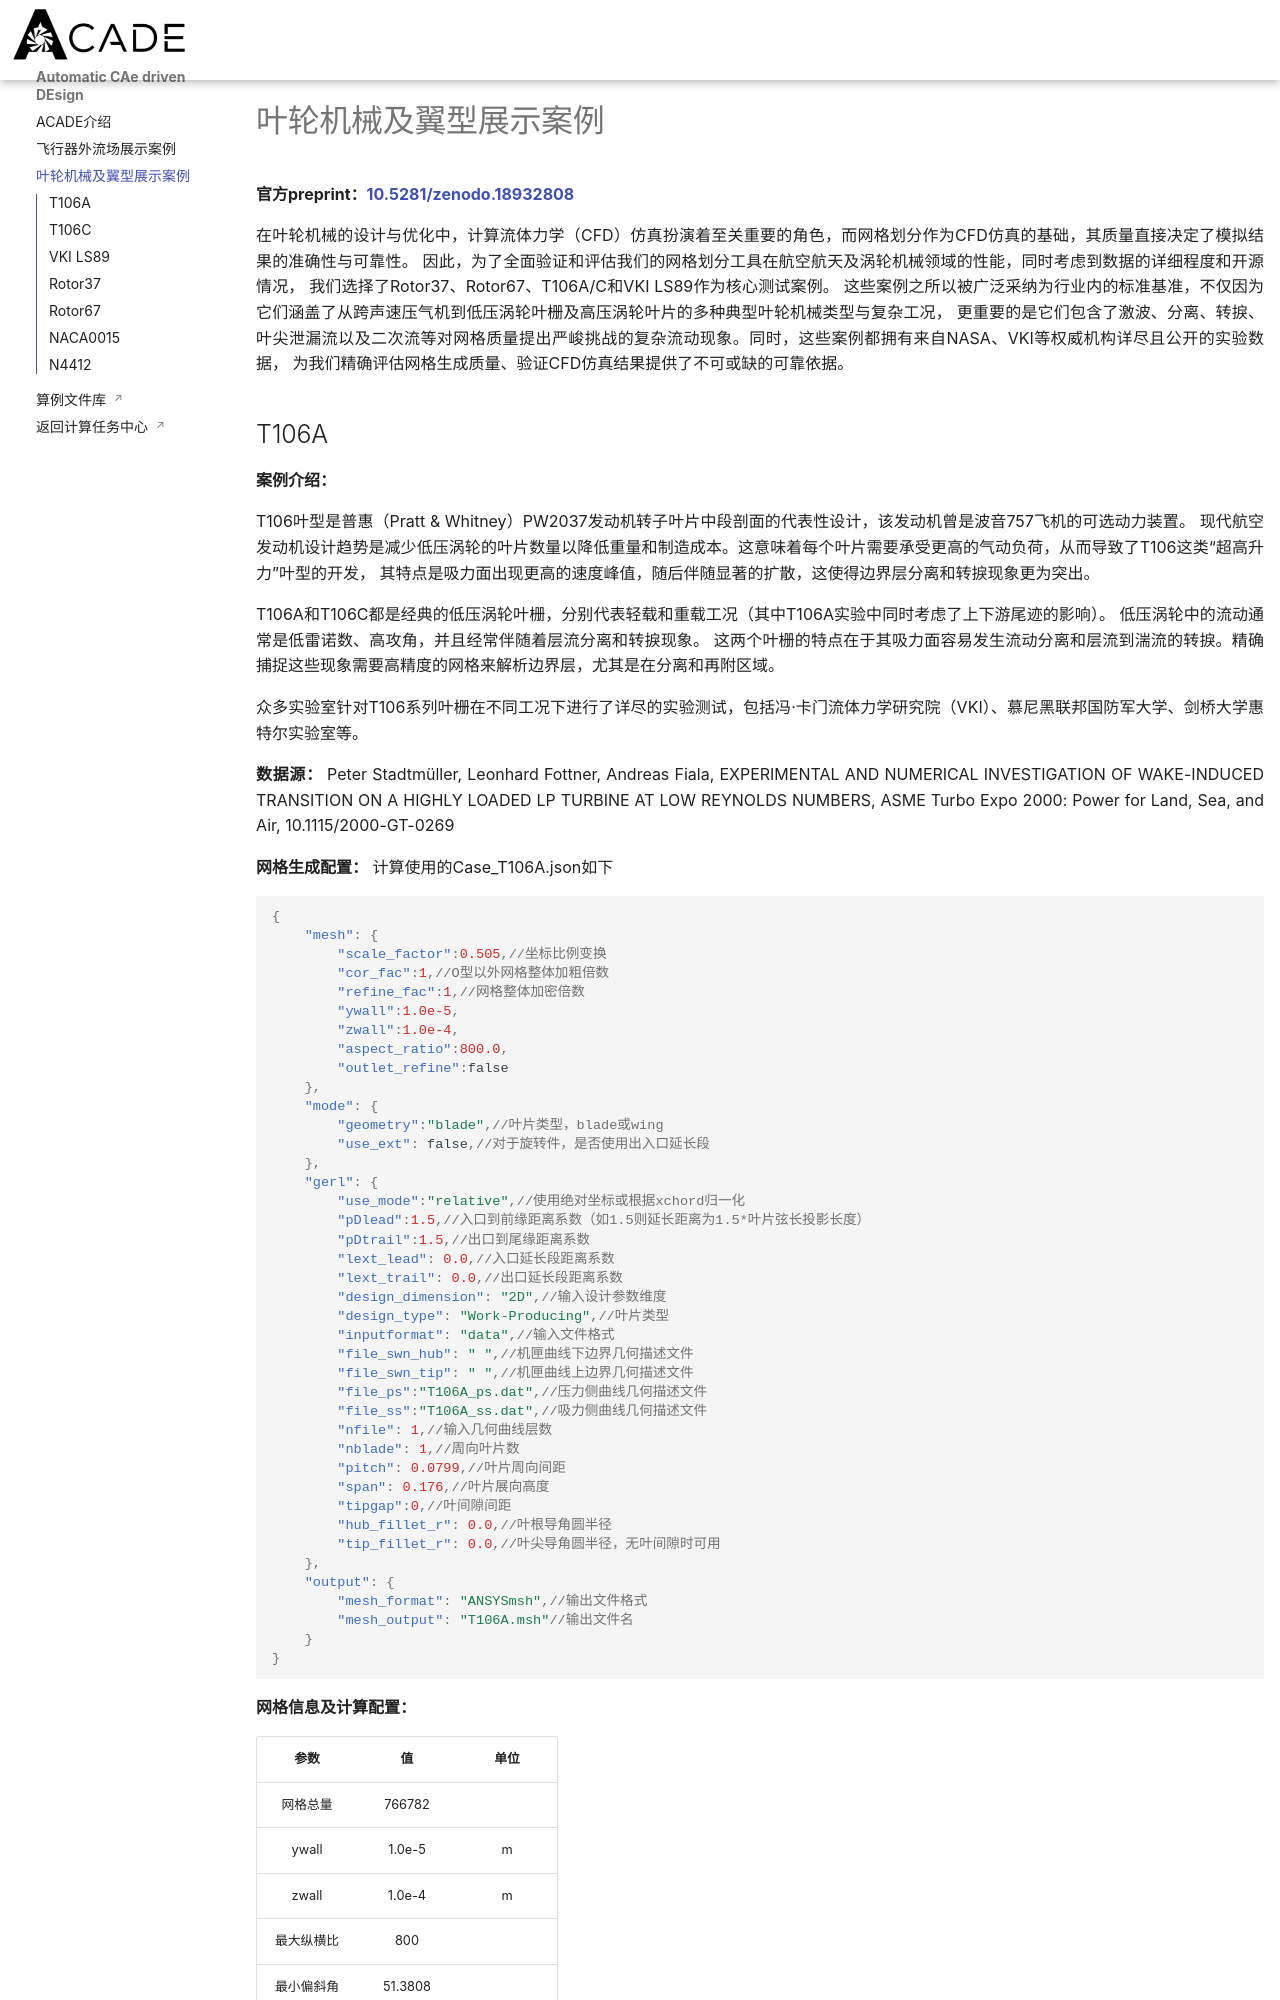

repository: LIJYJULIE/POSTER · page: results-tb/index.html · generator: mkdocs

# 叶轮机械展示案例

本页面展示了叶轮机械领域的一些经典案例的网格划分和仿真计算结果。

## T106A

**案例介绍：** 

**数据源：**Peter Stadtmüller, Leonhard Fottner, Andreas Fiala, EXPERIMENTAL AND NUMERICAL 
INVESTIGATION OF WAKE-INDUCED TRANSITION ON A HIGHLY LOADED LP TURBINE AT LOW REYNOLDS NUMBERS, 
ASME Turbo Expo 2000: Power for Land, Sea, and Air, 10.1115/2000-GT-0269

**网格生成配置：** 计算使用的Case_T106A.json如下
```json
{
    "mesh": {
        "scale_factor":0.505,//坐标比例变换
        "cor_fac":1,//O型以外网格整体加粗倍数
        "refine_fac":1,//网格整体加密倍数
        "flip":[1,1,1],//坐标变换
        "limit":[10.0, 10.0, 400.0]//y+，z+，纵横比阈值
    },
    "mode": {
        "geometry":"blade",//叶片类型，blade或wing
        "nblock":12,//网格块数量
        "dimension": [false, true],//生成2D/3D网格
        "ext_block": [false,false],//生成上游/下游延长段网格
        "use_ext": false,//是否进行HUB网格边界分割
        "doe": false,//是否DOE批量生成网格
    },
    "gerl": {
        "pDlead":1.5,//入口到前缘距离系数（如1.5则延长距离为1.5*叶片弦长投影长度）
        "pDtrail":1.5,//出口到尾缘距离系数
        "file_swn_hub": " ",//hub边界曲线输入文件
        "file_swn_tip": " ",//shourd边界曲线输入文件
        "file_ps":"./input/T106A_ps.dat",//叶形压力面曲线参数输入文件
        "file_ss":"./input/T106A_ss.dat",//叶形吸力面曲线参数输入文件
        "nfile": 1,//参数曲线层数
        "tub_data": " ",
        "blade_name_stack": [ ],
        "blade_type_stack": [ ],
        "nblade": 1,//周向叶片数
        "pitch": 0.0799,//叶片周向间距 
        "span": 0.176,//叶片展向高度
    },
    "output": {
        "mesh_output": "T106A.cgns",//结果文件名
    }
}
```
**结果图：**
<figure>
    <img src="../fig/t106a-mesh.png" alt="T106A网格" width="50%">
    <figcaption>图1. T106A叶栅计算网格</figcaption>
</figure>

**网格信息及计算配置：**
